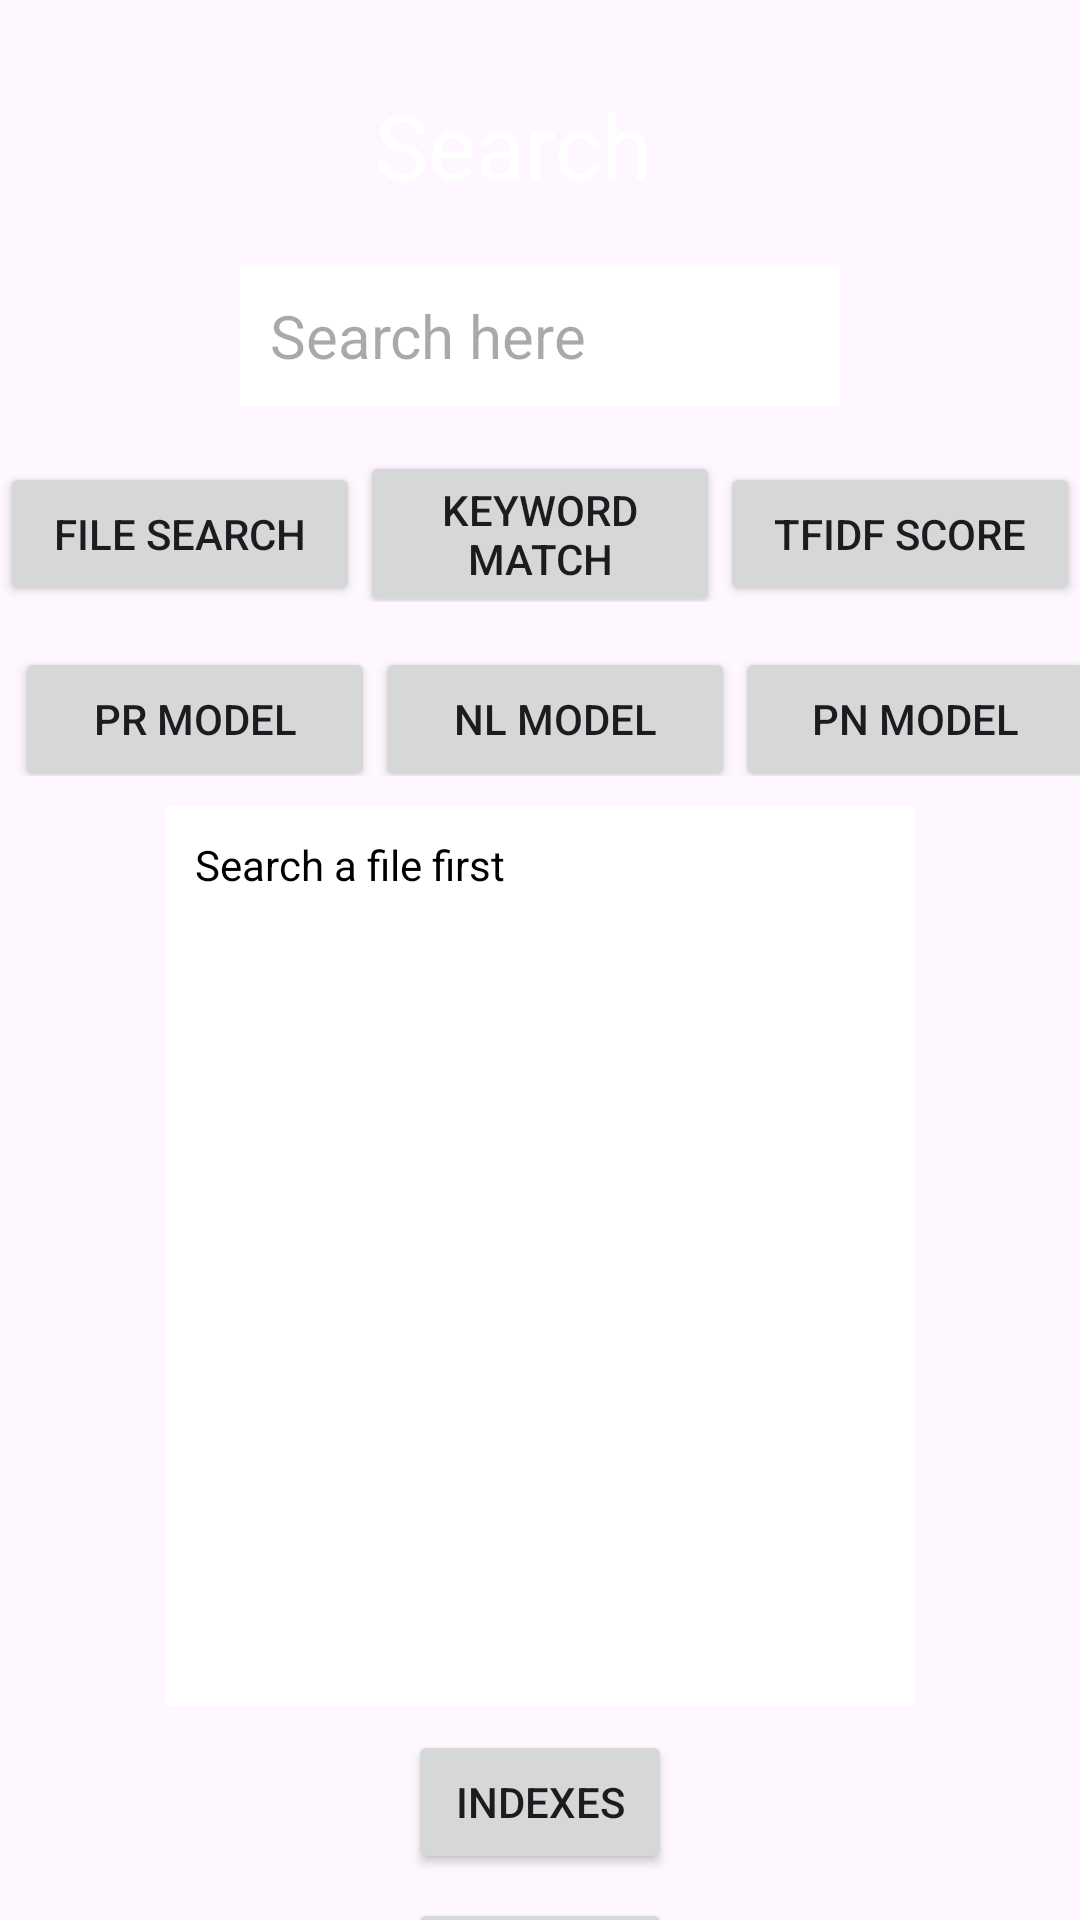

Layout XML and referenced resources for this Android screen:
<!-- AndroidManifest.xml: application theme Theme.IR -->
<!-- res/layout/activity_main.xml -->
<?xml version="1.0" encoding="utf-8"?>
<androidx.constraintlayout.widget.ConstraintLayout xmlns:android="http://schemas.android.com/apk/res/android"
    xmlns:app="http://schemas.android.com/apk/res-auto"
    xmlns:tools="http://schemas.android.com/tools"
    android:layout_width="match_parent"
    android:background="@drawable/bg"
    android:layout_height="match_parent"
    tools:context=".MainActivity">

    <TextView
        android:id="@+id/text"
        android:layout_width="wrap_content"
        android:layout_height="wrap_content"
        android:layout_marginTop="28dp"
        android:text="Search"
        android:textColor="@color/white"
        android:textFontWeight="900"
        android:textSize="30dp"
        app:layout_constraintEnd_toEndOf="parent"
        app:layout_constraintHorizontal_bias="0.468"
        app:layout_constraintStart_toStartOf="parent"
        app:layout_constraintTop_toTopOf="parent" />

    <EditText
        android:id="@+id/field"
        android:layout_width="200dp"
        android:layout_height="wrap_content"
        android:hint="Search here"
        android:padding="10dp"
        android:background="@color/white"
        android:textSize="20dp"
        android:textColor="@color/black"
        app:layout_constraintEnd_toEndOf="parent"
        app:layout_constraintStart_toStartOf="parent"
        app:layout_constraintTop_toBottomOf="@+id/text"
        android:layout_marginTop="20dp"
        />
    <LinearLayout
        android:id="@+id/ll"
        android:layout_width="match_parent"
        android:layout_height="wrap_content"
        android:orientation="horizontal"
        android:gravity="center"
        app:layout_constraintStart_toStartOf="parent"
        app:layout_constraintEnd_toEndOf="parent"
        app:layout_constraintTop_toBottomOf="@id/field"
        >
        <Button
            android:id="@+id/button"
            android:layout_width="120dp"
            android:layout_height="wrap_content"
            android:text="File Search"
            android:layout_marginTop="10dp"
            android:layout_marginStart="10dp"
            />

        <Button
            android:id="@+id/button2"
            android:layout_width="120dp"
            android:layout_height="wrap_content"
            android:layout_marginTop="10dp"

            android:text="Keyword Match"
            />

        <Button
            android:id="@+id/button3"
            android:layout_width="120dp"
            android:layout_height="wrap_content"
            android:layout_marginTop="10dp"
            android:layout_marginEnd="10dp"
            android:text="TFIDF Score" />

    </LinearLayout>

    <LinearLayout
        android:id="@+id/ll2"
        android:layout_width="match_parent"
        android:layout_height="wrap_content"
        android:orientation="horizontal"
        android:gravity="center"
        app:layout_constraintStart_toStartOf="parent"
        app:layout_constraintEnd_toEndOf="parent"
        app:layout_constraintTop_toBottomOf="@id/ll"
        >
        <Button
            android:id="@+id/pr"
            android:layout_width="120dp"
            android:layout_height="wrap_content"
            android:text="PR Model"
            android:layout_marginTop="10dp"
            android:layout_marginStart="10dp"
            />

        <Button
            android:id="@+id/non"
            android:layout_width="120dp"
            android:layout_height="wrap_content"
            android:layout_marginTop="10dp"
            android:text="NL Model"
            />

        <Button
            android:id="@+id/pnm"
            android:layout_width="120dp"
            android:layout_height="wrap_content"
            android:layout_marginTop="10dp"

            android:text="PN Model"
            />

    </LinearLayout>

    <TextView
        android:id="@+id/tv"
        android:layout_width="250dp"
        android:layout_height="300dp"
        android:scrollbars = "vertical"
        android:text="Search a file first"
        android:background="@color/white"
        android:textColor="@color/black"
        android:padding="10dp"
        app:layout_constraintTop_toBottomOf="@id/ll2"
        app:layout_constraintStart_toStartOf="parent"
        app:layout_constraintEnd_toEndOf="parent"
        android:layout_marginTop="10dp"/>

    <Button
        android:id="@+id/next"
        android:layout_width="wrap_content"
        android:layout_height="wrap_content"
        android:layout_marginTop="8dp"
        android:text="indexes"
        app:layout_constraintEnd_toEndOf="parent"
        app:layout_constraintStart_toStartOf="parent"
        app:layout_constraintTop_toBottomOf="@id/tv" />

    <Button
        android:id="@+id/move"
        android:layout_width="wrap_content"
        android:layout_height="wrap_content"
        android:layout_marginTop="8dp"
        android:text="Next"
        app:layout_constraintEnd_toEndOf="parent"
        app:layout_constraintStart_toStartOf="parent"
        app:layout_constraintTop_toBottomOf="@id/next" />

</androidx.constraintlayout.widget.ConstraintLayout>
<!-- resources referenced by this layout -->
<resources>
  <style name="Theme.IR" parent="Base.Theme.IR" />
  <style name="Base.Theme.IR" parent="Theme.Material3.DayNight.NoActionBar">
          
          
      </style>
  <!-- not gathered from this repository: default colours our renderer supplied (Android Studio template values) -->
  <color name="black">#FF000000</color>
  <color name="white">#FFFFFFFF</color>
</resources>
